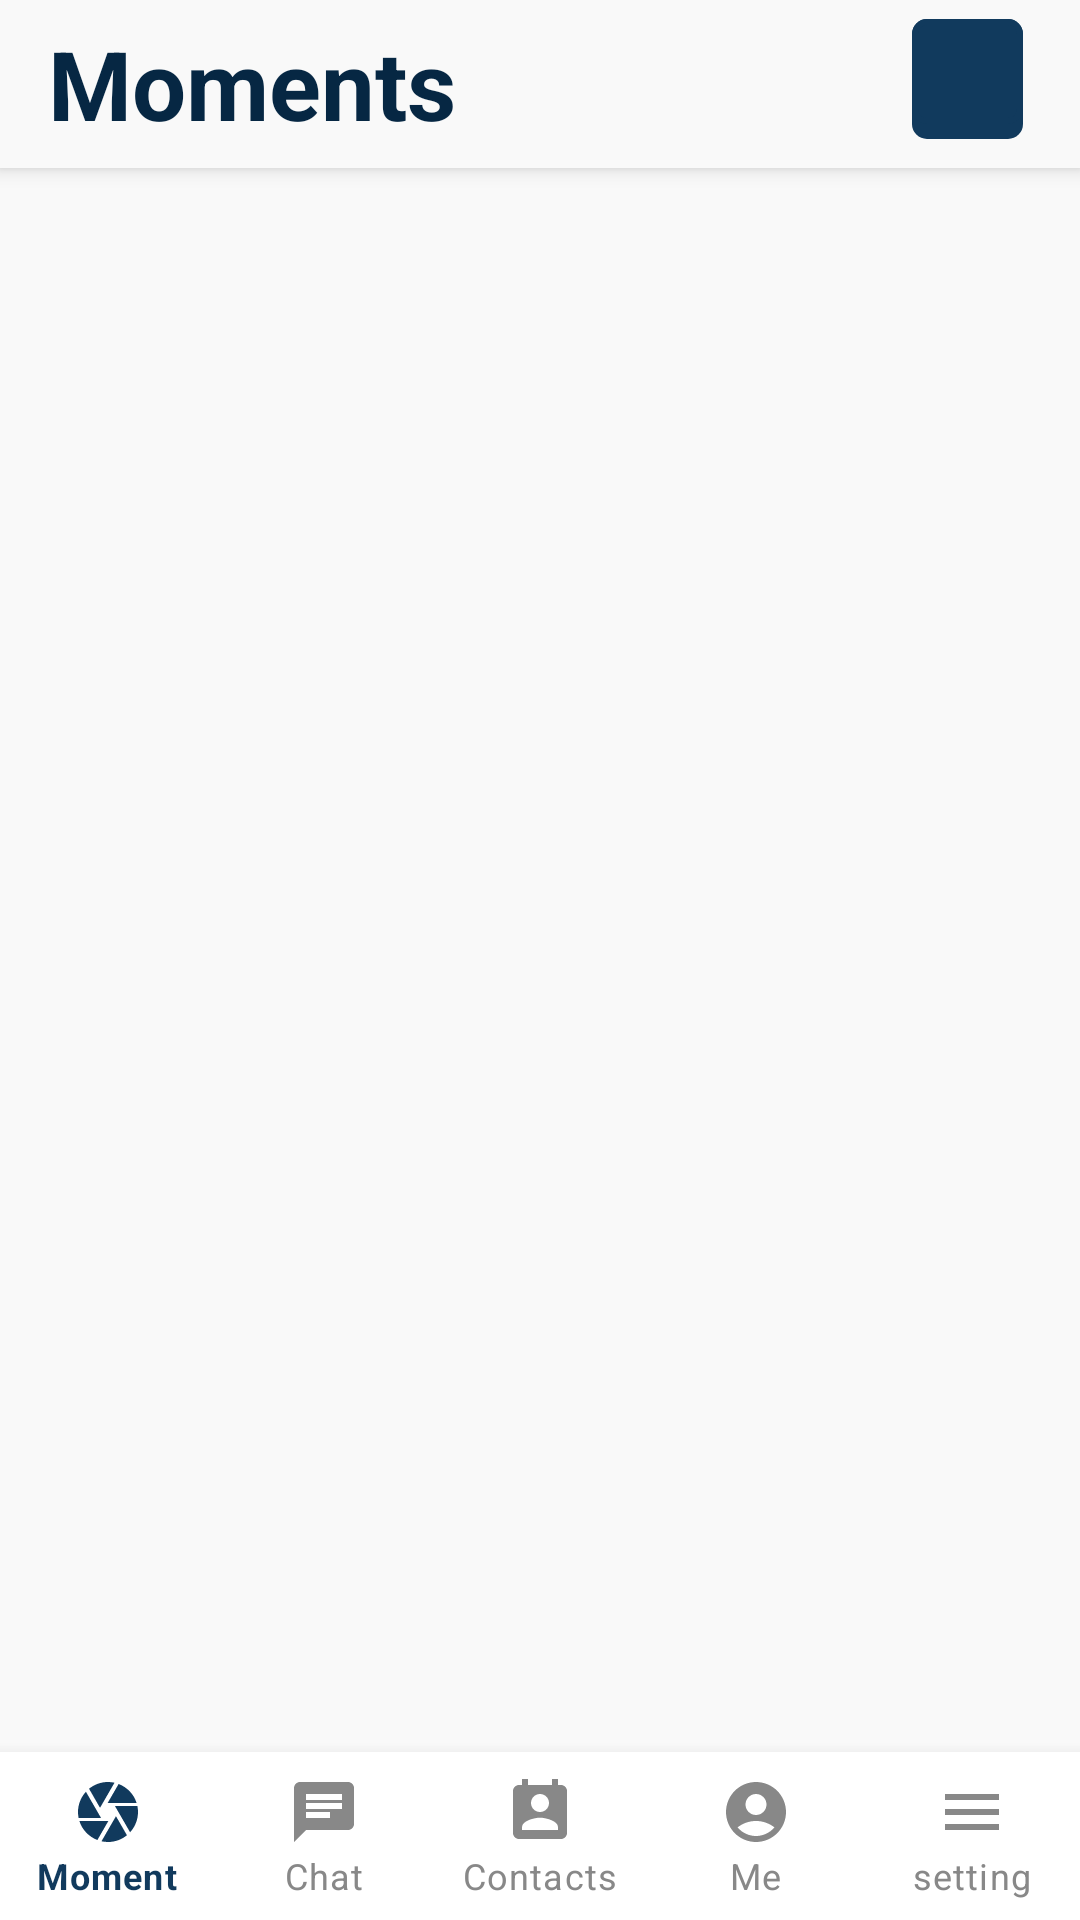

Reconstruct the res/layout file that produces this screen, plus the resources it refers to.
<!-- AndroidManifest.xml: application theme Theme.Wechart -->
<!-- res/layout/activity_main_fragment.xml -->
<?xml version="1.0" encoding="utf-8"?>
<androidx.coordinatorlayout.widget.CoordinatorLayout xmlns:android="http://schemas.android.com/apk/res/android"
    xmlns:app="http://schemas.android.com/apk/res-auto"
    xmlns:tools="http://schemas.android.com/tools"
    android:layout_width="match_parent"
    android:layout_height="match_parent"
    android:background="@color/primary_color"
    tools:context=".activities.MainFragmentActivity">

    <com.google.android.material.appbar.AppBarLayout
        android:layout_width="match_parent"
        android:layout_height="wrap_content">

        <androidx.appcompat.widget.Toolbar
            android:layout_width="match_parent"
            android:layout_height="match_parent">

            <RelativeLayout
                android:layout_width="match_parent"
                android:layout_height="match_parent">

                <androidx.appcompat.widget.AppCompatTextView
                    android:id="@+id/txtAppBarTitle"
                    android:layout_width="wrap_content"
                    android:layout_height="wrap_content"
                    android:text="@string/txt_moments"
                    android:textColor="@color/primary_text_color"
                    android:textSize="@dimen/text_heading_2x"
                    android:textStyle="bold" />

                <androidx.appcompat.widget.AppCompatImageButton
                    android:id="@+id/btnAppBarIcon"
                    android:layout_width="40dp"
                    android:layout_height="40dp"
                    android:layout_alignParentEnd="true"
                    android:layout_marginEnd="@dimen/margin_medium_2"
                    android:background="@drawable/rounded_four_corner_otp_button"
                    android:backgroundTint="@color/secondary_text_color"
                    android:src="@drawable/ic_baseline_post_add_white_24dp" />

            </RelativeLayout>
        </androidx.appcompat.widget.Toolbar>
    </com.google.android.material.appbar.AppBarLayout>

    <RelativeLayout
        android:layout_width="match_parent"
        android:layout_height="wrap_content"
        app:layout_behavior="com.google.android.material.appbar.AppBarLayout$ScrollingViewBehavior">

        <FrameLayout
            android:id="@+id/mainFrameLayout"
            android:layout_width="match_parent"
            android:layout_height="match_parent"
            android:layout_above="@id/bottomNavigate" />

        <com.google.android.material.bottomnavigation.BottomNavigationView
            android:id="@+id/bottomNavigate"
            android:layout_width="match_parent"
            android:layout_height="?attr/actionBarSize"
            android:layout_alignParentBottom="true"
            app:itemIconTint="@color/bnv_tab_item_foreground"
            app:itemTextColor="@color/bnv_tab_item_foreground"
            app:labelVisibilityMode="labeled"
            app:menu="@menu/bottom_navigation_menu" />
    </RelativeLayout>


</androidx.coordinatorlayout.widget.CoordinatorLayout>
<!-- resources referenced by this layout -->
<resources>
  <color name="primary_color">#F9F9F9</color>
  <color name="primary_text_color">#062743</color>
  <color name="secondary_text_color">#113A5D</color>
  <dimen name="margin_medium_2">16dp</dimen>
  <dimen name="text_heading_2x">32sp</dimen>
  <!-- drawable rounded_four_corner_otp_button (drawable) -->
  <?xml version="1.0" encoding="utf-8"?>
  <layer-list  xmlns:android="http://schemas.android.com/apk/res/android">
      
      <item android:right="3dp">
          <shape
              android:shape="rectangle">
              <solid android:color="#DEDEDE" />
              <corners android:radius="5dp" />
          </shape>
      </item>
      
      <item android:bottom="5dp" android:right="3dp">
          <shape>
              <solid android:color="@color/otp_color" />
              <corners android:radius="@dimen/margin_small" />
              <stroke android:width="2dp"
                  android:color="@color/otp_color"/>
          </shape>
      </item>
  </layer-list>
  <string name="txt_moments">Moments</string>
  <style name="Theme.Wechart" parent="Theme.MaterialComponents.DayNight.NoActionBar">
          
          <item name="colorPrimary">@color/primary_color</item>
          
          <item name="colorSecondary">@color/secondary_color</item>
          
          <item name="android:statusBarColor">@color/primary_color</item>
          <item name="android:windowLightStatusBar" tools:targetApi="m">true</item>
          
      </style>
  <color name="otp_color">#FCFCFC</color>
  <dimen name="margin_small">4dp</dimen>
  <color name="secondary_color">#113A5D</color>
</resources>
